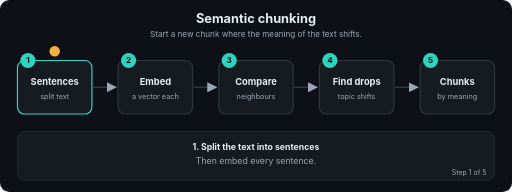
t = 0.00 s
t = 1.69 s: frame unchanged from t = 0.00 s, image omitted
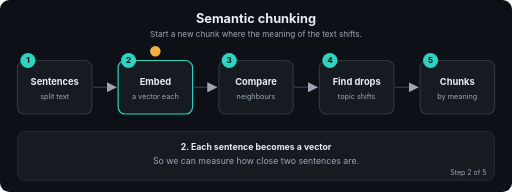
t = 3.24 s
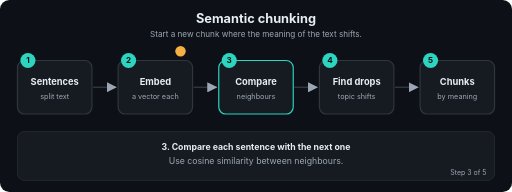
t = 5.01 s
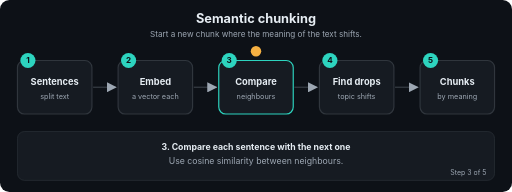
t = 6.71 s
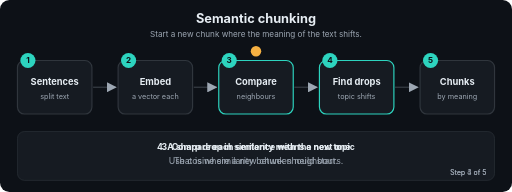
t = 7.20 s

The animated SVG that drew these frames (rendered in a browser with its animation timeline set to each time). Animation: 22 SMIL elements (animate=22); frames cover the first 7.20 s, repeats indefinitely.

<svg xmlns="http://www.w3.org/2000/svg" viewBox="0 0 880 330" width="880" height="330" role="img" aria-labelledby="t d" font-family="-apple-system,Segoe UI,Helvetica,Arial,sans-serif">
<title id="t">Semantic chunking</title>
<desc id="d">Start a new chunk where the meaning of the text shifts.</desc>
<defs><marker id="ah" viewBox="0 0 10 10" refX="9" refY="5" markerWidth="7" markerHeight="7" orient="auto"><path d="M0,0 L10,5 L0,10 z" fill="#9DA7B3"/></marker></defs>
<rect width="880" height="330" rx="16" fill="#0D1117"/>
<text x="440.0" y="40" font-size="22" fill="#E6EDF3" font-weight="700" text-anchor="middle">Semantic chunking</text>
<text x="440.0" y="64" font-size="14" fill="#9DA7B3" font-weight="400" text-anchor="middle">Start a new chunk where the meaning of the text shifts.</text>
<line x1="160" y1="150" x2="199" y2="150" stroke="#30363D" stroke-width="2.5" marker-end="url(#ah)"/>
<line x1="333" y1="150" x2="372" y2="150" stroke="#30363D" stroke-width="2.5" marker-end="url(#ah)"/>
<line x1="506" y1="150" x2="545" y2="150" stroke="#30363D" stroke-width="2.5" marker-end="url(#ah)"/>
<line x1="679" y1="150" x2="718" y2="150" stroke="#30363D" stroke-width="2.5" marker-end="url(#ah)"/>
<rect x="30" y="104" width="128" height="92" rx="12" fill="#161B22" stroke="#30363D" stroke-width="2"><animate attributeName="stroke" dur="12.0s" repeatCount="indefinite" keyTimes="0;0.2;0.212;1" values="#2DD4BF;#2DD4BF;#30363D;#30363D"/></rect>
<circle cx="48" cy="104" r="13" fill="#2DD4BF"/><text x="48" y="109" font-size="14" fill="#0D1117" font-weight="700" text-anchor="middle">1</text>
<text x="94" y="146" font-size="16" fill="#E6EDF3" font-weight="700" text-anchor="middle">Sentences</text>
<text x="94" y="170" font-size="12.5" fill="#9DA7B3" font-weight="400" text-anchor="middle">split text</text>
<rect x="203" y="104" width="128" height="92" rx="12" fill="#161B22" stroke="#30363D" stroke-width="2"><animate attributeName="stroke" dur="12.0s" repeatCount="indefinite" keyTimes="0;0.188;0.2;0.4;0.412;1" values="#30363D;#30363D;#2DD4BF;#2DD4BF;#30363D;#30363D"/></rect>
<circle cx="221" cy="104" r="13" fill="#2DD4BF"/><text x="221" y="109" font-size="14" fill="#0D1117" font-weight="700" text-anchor="middle">2</text>
<text x="267" y="146" font-size="16" fill="#E6EDF3" font-weight="700" text-anchor="middle">Embed</text>
<text x="267" y="170" font-size="12.5" fill="#9DA7B3" font-weight="400" text-anchor="middle">a vector each</text>
<rect x="376" y="104" width="128" height="92" rx="12" fill="#161B22" stroke="#30363D" stroke-width="2"><animate attributeName="stroke" dur="12.0s" repeatCount="indefinite" keyTimes="0;0.388;0.4;0.6;0.612;1" values="#30363D;#30363D;#2DD4BF;#2DD4BF;#30363D;#30363D"/></rect>
<circle cx="394" cy="104" r="13" fill="#2DD4BF"/><text x="394" y="109" font-size="14" fill="#0D1117" font-weight="700" text-anchor="middle">3</text>
<text x="440" y="146" font-size="16" fill="#E6EDF3" font-weight="700" text-anchor="middle">Compare</text>
<text x="440" y="170" font-size="12.5" fill="#9DA7B3" font-weight="400" text-anchor="middle">neighbours</text>
<rect x="549" y="104" width="128" height="92" rx="12" fill="#161B22" stroke="#30363D" stroke-width="2"><animate attributeName="stroke" dur="12.0s" repeatCount="indefinite" keyTimes="0;0.588;0.6;0.8;0.812;1" values="#30363D;#30363D;#2DD4BF;#2DD4BF;#30363D;#30363D"/></rect>
<circle cx="567" cy="104" r="13" fill="#2DD4BF"/><text x="567" y="109" font-size="14" fill="#0D1117" font-weight="700" text-anchor="middle">4</text>
<text x="613" y="146" font-size="16" fill="#E6EDF3" font-weight="700" text-anchor="middle">Find drops</text>
<text x="613" y="170" font-size="12.5" fill="#9DA7B3" font-weight="400" text-anchor="middle">topic shifts</text>
<rect x="722" y="104" width="128" height="92" rx="12" fill="#161B22" stroke="#30363D" stroke-width="2"><animate attributeName="stroke" dur="12.0s" repeatCount="indefinite" keyTimes="0;0.788;0.8;1.0" values="#30363D;#30363D;#2DD4BF;#2DD4BF"/></rect>
<circle cx="740" cy="104" r="13" fill="#2DD4BF"/><text x="740" y="109" font-size="14" fill="#0D1117" font-weight="700" text-anchor="middle">5</text>
<text x="786" y="146" font-size="16" fill="#E6EDF3" font-weight="700" text-anchor="middle">Chunks</text>
<text x="786" y="170" font-size="12.5" fill="#9DA7B3" font-weight="400" text-anchor="middle">by meaning</text>
<circle r="9" fill="#F5B042" cx="94" cy="88"><animate attributeName="cx" dur="12.0s" repeatCount="indefinite" keyTimes="0.0;0.01;0.2;0.27;0.4;0.47;0.6;0.67;0.8;0.87;1.0" values="94;94;94;267;267;440;440;613;613;786;786"/><animate attributeName="cy" dur="12.0s" repeatCount="indefinite" keyTimes="0.0;0.01;0.2;0.27;0.4;0.47;0.6;0.67;0.8;0.87;1.0" values="88;88;88;88;88;88;88;88;88;88;88"/></circle>
<rect x="30" y="226" width="820" height="84" rx="12" fill="#161B22" stroke="#30363D"/>
<text x="440.0" y="258" font-size="15" fill="#E6EDF3" font-weight="700" text-anchor="middle" opacity="0">1. Split the text into sentences<animate attributeName="opacity" dur="12.0s" repeatCount="indefinite" keyTimes="0;0.2;0.212;1" values="1;1;0;0"/></text>
<text x="440.0" y="282" font-size="15" fill="#9DA7B3" font-weight="400" text-anchor="middle" opacity="0">Then embed every sentence.<animate attributeName="opacity" dur="12.0s" repeatCount="indefinite" keyTimes="0;0.2;0.212;1" values="1;1;0;0"/></text>
<text x="836" y="300" font-size="12" fill="#9DA7B3" text-anchor="end" opacity="0">Step 1 of 5<animate attributeName="opacity" dur="12.0s" repeatCount="indefinite" keyTimes="0;0.2;0.212;1" values="1;1;0;0"/></text>
<text x="440.0" y="258" font-size="15" fill="#E6EDF3" font-weight="700" text-anchor="middle" opacity="0">2. Each sentence becomes a vector<animate attributeName="opacity" dur="12.0s" repeatCount="indefinite" keyTimes="0;0.188;0.2;0.4;0.412;1" values="0;0;1;1;0;0"/></text>
<text x="440.0" y="282" font-size="15" fill="#9DA7B3" font-weight="400" text-anchor="middle" opacity="0">So we can measure how close two sentences are.<animate attributeName="opacity" dur="12.0s" repeatCount="indefinite" keyTimes="0;0.188;0.2;0.4;0.412;1" values="0;0;1;1;0;0"/></text>
<text x="836" y="300" font-size="12" fill="#9DA7B3" text-anchor="end" opacity="0">Step 2 of 5<animate attributeName="opacity" dur="12.0s" repeatCount="indefinite" keyTimes="0;0.188;0.2;0.4;0.412;1" values="0;0;1;1;0;0"/></text>
<text x="440.0" y="258" font-size="15" fill="#E6EDF3" font-weight="700" text-anchor="middle" opacity="0">3. Compare each sentence with the next one<animate attributeName="opacity" dur="12.0s" repeatCount="indefinite" keyTimes="0;0.388;0.4;0.6;0.612;1" values="0;0;1;1;0;0"/></text>
<text x="440.0" y="282" font-size="15" fill="#9DA7B3" font-weight="400" text-anchor="middle" opacity="0">Use cosine similarity between neighbours.<animate attributeName="opacity" dur="12.0s" repeatCount="indefinite" keyTimes="0;0.388;0.4;0.6;0.612;1" values="0;0;1;1;0;0"/></text>
<text x="836" y="300" font-size="12" fill="#9DA7B3" text-anchor="end" opacity="0">Step 3 of 5<animate attributeName="opacity" dur="12.0s" repeatCount="indefinite" keyTimes="0;0.388;0.4;0.6;0.612;1" values="0;0;1;1;0;0"/></text>
<text x="440.0" y="258" font-size="15" fill="#E6EDF3" font-weight="700" text-anchor="middle" opacity="0">4. A sharp drop in similarity means a new topic<animate attributeName="opacity" dur="12.0s" repeatCount="indefinite" keyTimes="0;0.588;0.6;0.8;0.812;1" values="0;0;1;1;0;0"/></text>
<text x="440.0" y="282" font-size="15" fill="#9DA7B3" font-weight="400" text-anchor="middle" opacity="0">That is where a new chunk should start.<animate attributeName="opacity" dur="12.0s" repeatCount="indefinite" keyTimes="0;0.588;0.6;0.8;0.812;1" values="0;0;1;1;0;0"/></text>
<text x="836" y="300" font-size="12" fill="#9DA7B3" text-anchor="end" opacity="0">Step 4 of 5<animate attributeName="opacity" dur="12.0s" repeatCount="indefinite" keyTimes="0;0.588;0.6;0.8;0.812;1" values="0;0;1;1;0;0"/></text>
<text x="440.0" y="258" font-size="15" fill="#E6EDF3" font-weight="700" text-anchor="middle" opacity="0">5. Cut at the drops<animate attributeName="opacity" dur="12.0s" repeatCount="indefinite" keyTimes="0;0.788;0.8;1.0" values="0;0;1;1"/></text>
<text x="440.0" y="282" font-size="15" fill="#9DA7B3" font-weight="400" text-anchor="middle" opacity="0">Each chunk is about one topic.<animate attributeName="opacity" dur="12.0s" repeatCount="indefinite" keyTimes="0;0.788;0.8;1.0" values="0;0;1;1"/></text>
<text x="836" y="300" font-size="12" fill="#9DA7B3" text-anchor="end" opacity="0">Step 5 of 5<animate attributeName="opacity" dur="12.0s" repeatCount="indefinite" keyTimes="0;0.788;0.8;1.0" values="0;0;1;1"/></text>
</svg>
